Labelled photos from "ITS", an image-classification folder in ncf-fcn/reside_dataset_mod. The possible labels are: clear, haze.

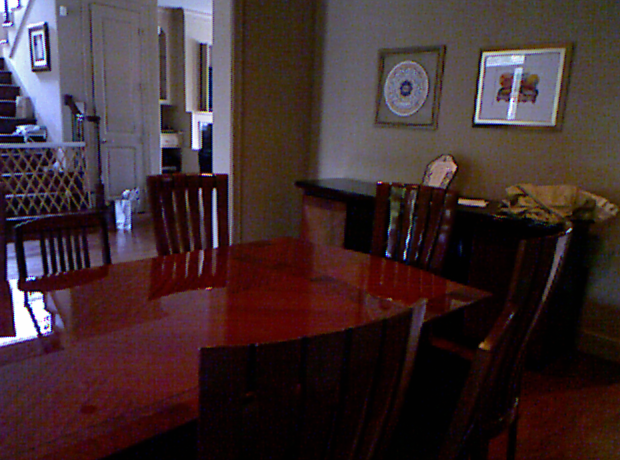
Label: clear

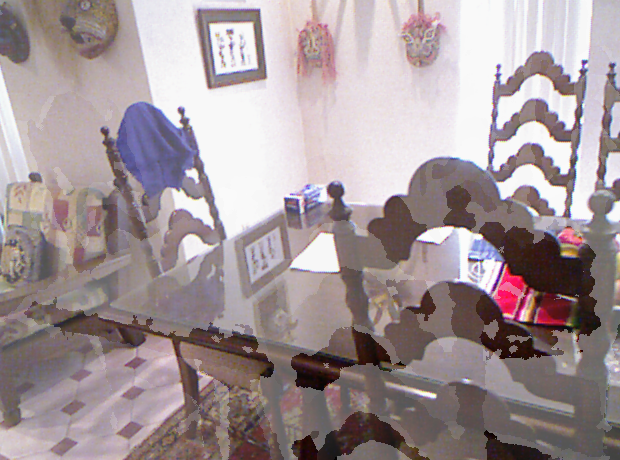
Label: haze

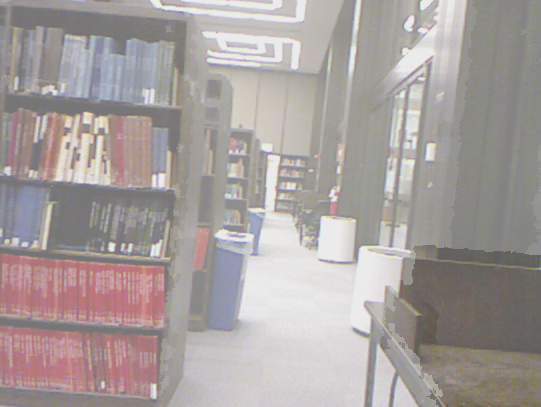
Label: haze

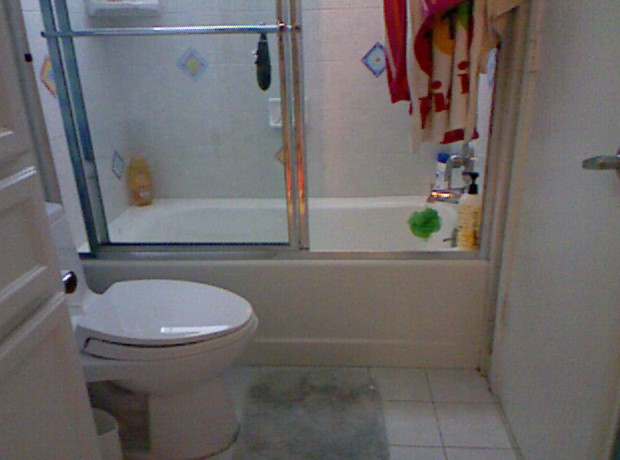
Label: clear

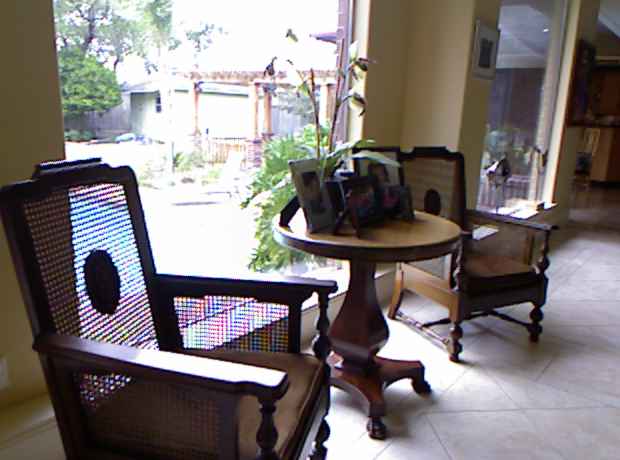
Label: clear

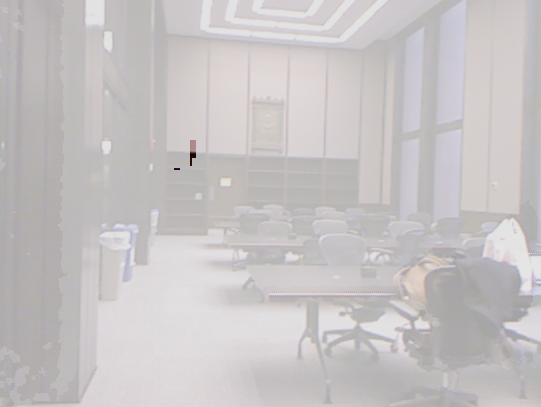
Label: haze
